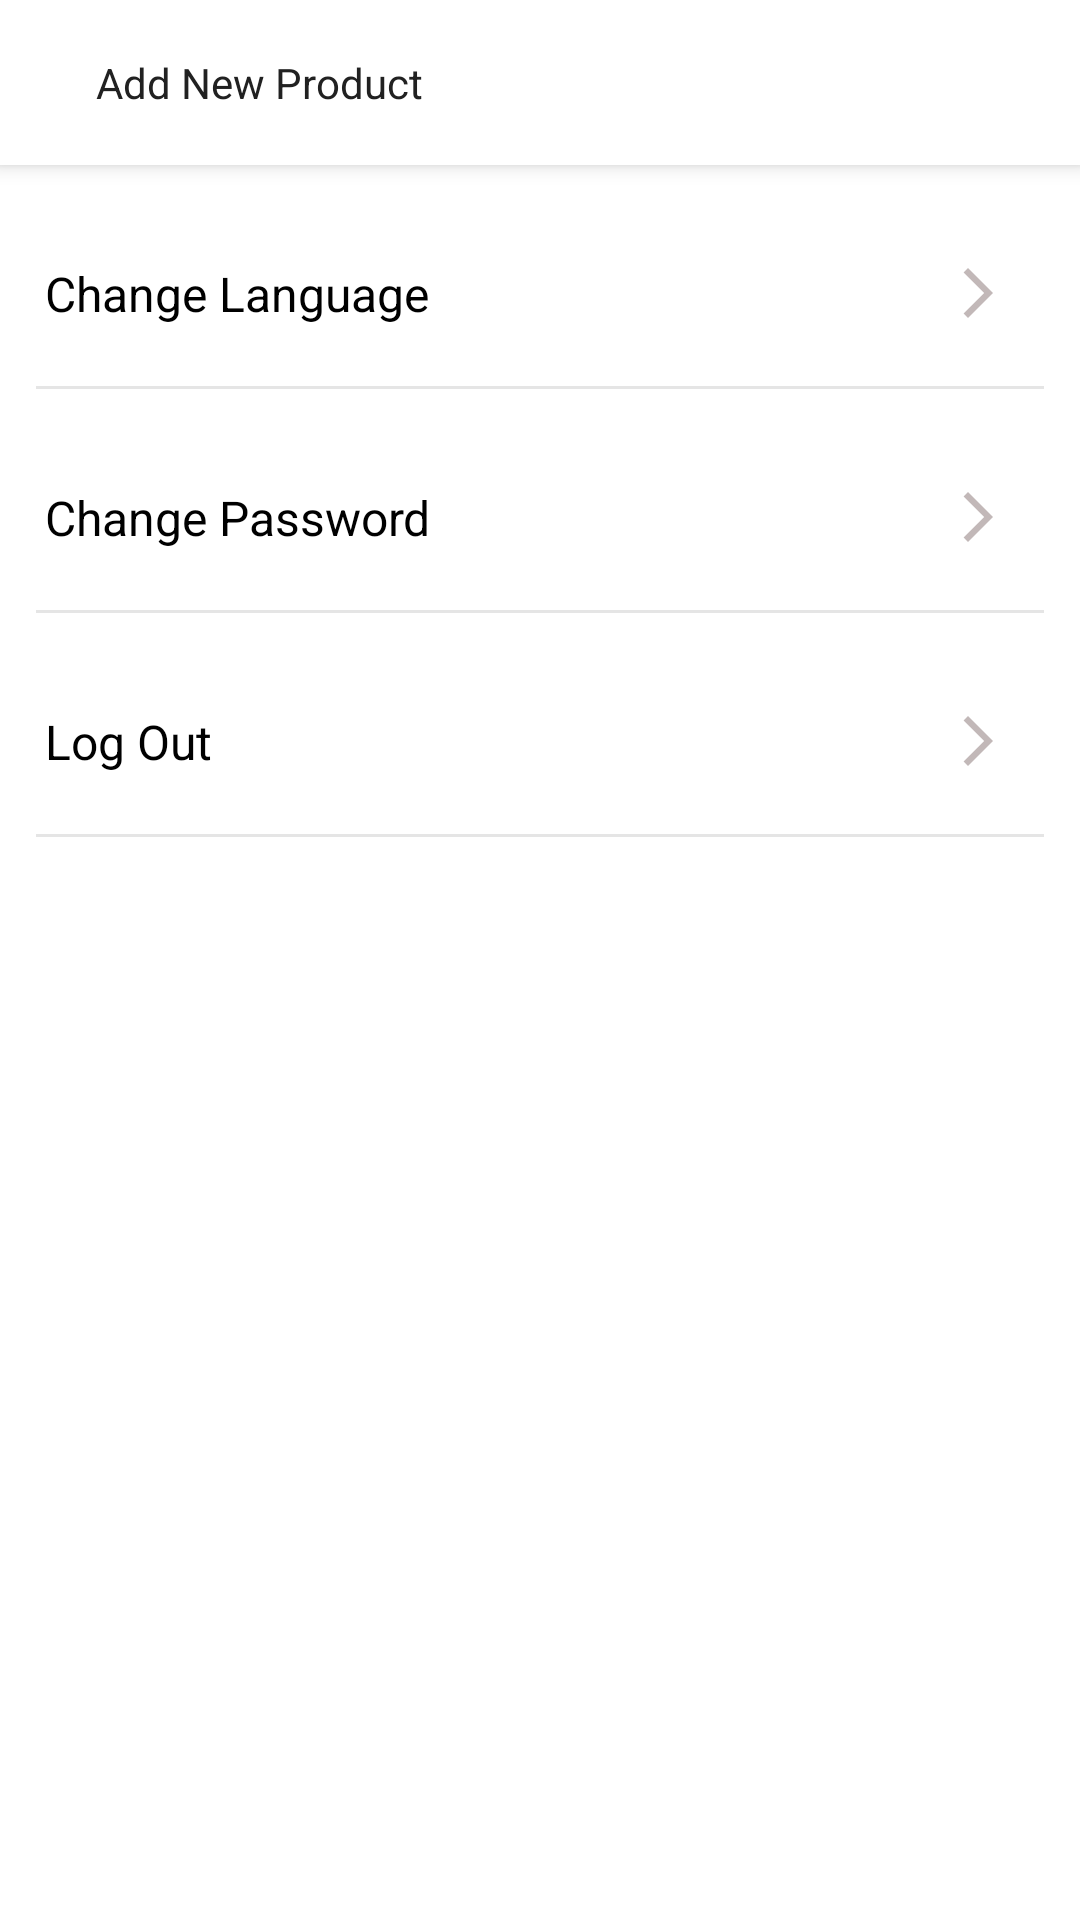

Here is an Android app screen rendered from its layout file. Give the layout XML and the strings, colors and styles it references.
<!-- AndroidManifest.xml: application theme AppTheme.NoActionBar -->
<!-- res/layout/layout_edit_profile.xml -->
<?xml version="1.0" encoding="utf-8"?>
<androidx.coordinatorlayout.widget.CoordinatorLayout xmlns:android="http://schemas.android.com/apk/res/android"
    xmlns:app="http://schemas.android.com/apk/res-auto"
    xmlns:tools="http://schemas.android.com/tools"
    android:orientation="vertical"
    android:background="@color/background"
    android:layout_width="match_parent"
    android:layout_height="match_parent">


    <com.google.android.material.appbar.AppBarLayout
        android:layout_width="match_parent"
        android:layout_height="wrap_content"
        android:theme="@style/AppTheme.AppBarOverlay">

        <include layout="@layout/layout_back" />

    </com.google.android.material.appbar.AppBarLayout>

    <ScrollView
        android:layout_marginTop="@dimen/dimen_55"
        android:layout_width="match_parent"
        android:layout_height="match_parent"
        android:background="@color/white"
        >

        <LinearLayout
            android:layout_width="match_parent"
            android:layout_height="wrap_content"
            android:orientation="vertical">


            <LinearLayout
                android:layout_marginRight="@dimen/layout_margin_reading_post"
                android:layout_marginTop="@dimen/layout_margin_reading_post"
                android:layout_marginLeft="@dimen/layout_padding"
                android:paddingTop="@dimen/dimen_20"
                android:id="@+id/layoutLanguage"
                android:orientation="horizontal"
                android:layout_width="match_parent"
                android:layout_height="wrap_content">


                <TextView
                    android:layout_weight="1"
                    android:text="Change Language"
                    android:layout_gravity="center"
                    android:gravity="center|left"
                    android:textColor="@color/colorPrimaryDark"
                    android:textSize="@dimen/text_16"
                    android:id="@+id/txtLanguage"
                    android:layout_width="wrap_content"
                    android:layout_height="wrap_content" />

                <ImageView
                    android:layout_marginRight="@dimen/layout_margin_reading_post"
                    android:src="@drawable/ic_baseline_arrow_forward_ios_24_grey"
                    android:id="@+id/imgLanguage"
                    android:layout_gravity="center"
                    android:layout_width="@dimen/dimen_20"
                    android:layout_height="@dimen/dimen_20" />

            </LinearLayout>

            <TextView
                android:layout_marginLeft="@dimen/layout_margin_reading_post"
                android:layout_marginRight="@dimen/layout_margin_reading_post"
                android:layout_width="match_parent"
                android:layout_height="1dp"
                android:background="@color/background"
                android:layout_marginTop="@dimen/dimen_20"/>

            <LinearLayout
                android:layout_marginRight="@dimen/layout_margin_reading_post"
                android:layout_marginTop="@dimen/layout_margin_reading_post"
                android:layout_marginLeft="@dimen/layout_padding"
                android:paddingTop="@dimen/dimen_20"
                android:id="@+id/layoutPassword"
                android:orientation="horizontal"
                android:layout_width="match_parent"
                android:layout_height="wrap_content">


                <TextView
                    android:layout_weight="1"
                    android:text="Change Password"
                    android:layout_gravity="center"
                    android:gravity="center|left"
                    android:textColor="@color/colorPrimaryDark"
                    android:textSize="@dimen/text_16"
                    android:id="@+id/txtPassword"
                    android:layout_width="match_parent"
                    android:layout_height="wrap_content" />

                <ImageView
                    android:layout_marginRight="@dimen/layout_margin_reading_post"
                    android:src="@drawable/ic_baseline_arrow_forward_ios_24_grey"
                    android:layout_gravity="center"
                    android:layout_width="@dimen/dimen_20"
                    android:layout_height="@dimen/dimen_20" />

            </LinearLayout>

            <TextView
                android:layout_marginLeft="@dimen/layout_margin_reading_post"
                android:layout_marginRight="@dimen/layout_margin_reading_post"
                android:layout_width="match_parent"
                android:layout_height="1dp"
                android:background="@color/background"
                android:layout_marginTop="@dimen/dimen_20"/>

            <LinearLayout
                android:layout_marginRight="@dimen/layout_margin_reading_post"
                android:layout_marginTop="@dimen/layout_margin_reading_post"
                android:layout_marginLeft="@dimen/layout_padding"
                android:paddingTop="@dimen/dimen_20"
                android:id="@+id/layoutLogout"
                android:orientation="horizontal"
                android:layout_width="match_parent"
                android:layout_height="wrap_content">



                <TextView
                    android:layout_weight="1"
                    android:text="Log Out"
                    android:layout_gravity="center"
                    android:gravity="center|left"
                    android:textColor="@color/colorPrimaryDark"
                    android:textSize="@dimen/text_16"
                    android:id="@+id/txtLogout"
                    android:layout_width="match_parent"
                    android:layout_height="wrap_content" />

                <ImageView
                    android:layout_marginRight="@dimen/layout_margin_reading_post"
                    android:src="@drawable/ic_baseline_arrow_forward_ios_24_grey"
                    android:layout_gravity="center"
                    android:layout_width="@dimen/dimen_20"
                    android:layout_height="@dimen/dimen_20" />
            </LinearLayout>


            <TextView
                android:layout_marginLeft="@dimen/layout_margin_reading_post"
                android:layout_marginRight="@dimen/layout_margin_reading_post"
                android:layout_width="match_parent"
                android:layout_height="1dp"
                android:background="@color/background"
                android:layout_marginTop="@dimen/dimen_20"/>
        </LinearLayout>

    </ScrollView>

</androidx.coordinatorlayout.widget.CoordinatorLayout>
<!-- res/layout/layout_back.xml (included above) -->
<?xml version="1.0" encoding="utf-8"?>
<LinearLayout xmlns:android="http://schemas.android.com/apk/res/android"
    xmlns:tools="http://schemas.android.com/tools"
    xmlns:app="http://schemas.android.com/apk/res-auto"
    android:id="@+id/layoutBack"
    android:layout_gravity="center"
    android:layout_width="match_parent"
    android:layout_height="@dimen/dimen_55"
    android:background="@color/white"
    android:orientation="horizontal">

    <ImageView
        android:id="@+id/imgBack"
        android:layout_marginLeft="@dimen/layout_margin_reading_post"
        android:layout_marginRight="@dimen/dimen_8"
        android:layout_gravity="center"
        android:layout_width="wrap_content"
        android:layout_height="wrap_content"
        app:srcCompat="@drawable/ic_baseline_arrow_back_24"
        tools:ignore="VectorDrawableCompat" />


    <TextView
        android:id="@+id/title"
        android:layout_weight="1"
        android:layout_width="wrap_content"
        android:layout_height="wrap_content"
        android:layout_marginLeft="@dimen/layout_margin_reading_post"
        android:layout_marginRight="@dimen/layout_margin_reading_post"
        android:text="Add New Product"
        android:layout_gravity="center"
        android:textColor="@color/text"
        />



</LinearLayout>
<!-- resources referenced by this layout -->
<resources>
  <color name="background">#E5E5E5</color>
  <color name="colorPrimaryDark">#FF000000</color>
  <color name="text">#212121</color>
  <color name="white">#FFFFFFFF</color>
  <dimen name="dimen_20">20dp</dimen>
  <dimen name="dimen_55">55dp</dimen>
  <dimen name="dimen_8">8dp</dimen>
  <dimen name="layout_margin_reading_post">12dp</dimen>
  <dimen name="layout_padding">15dp</dimen>
  <dimen name="text_16">16sp</dimen>
  <!-- drawable ic_baseline_arrow_forward_ios_24_grey (drawable) -->
  <vector xmlns:android="http://schemas.android.com/apk/res/android"
      android:width="24dp"
      android:height="24dp"
      android:viewportWidth="24"
      android:viewportHeight="24"
      >
    <path
        android:fillColor="#C2B8B8"
        android:pathData="M6.23,20.23l1.77,1.77l10,-10l-10,-10l-1.77,1.77l8.23,8.23z"/>
  </vector>
  <style name="AppTheme.AppBarOverlay" parent="ThemeOverlay.AppCompat.Dark.ActionBar" />
  <style name="AppTheme.NoActionBar">
          <item name="windowNoTitle">true</item>
      </style>
</resources>
